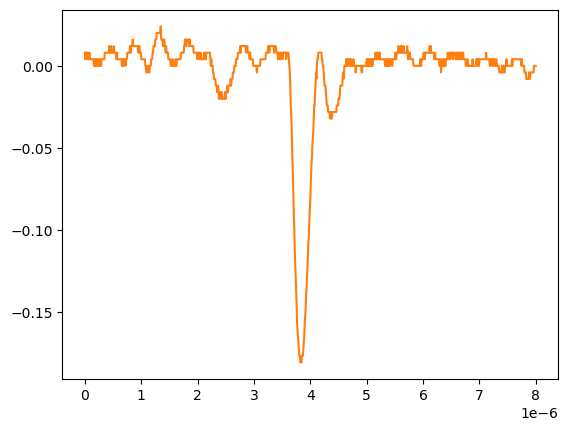

The table this chart was drawn from, first rows:
# KEYSIGHT TECHNOLOGIES, MSO-X 3024T, MY58262555, 07.30.2019051434
# time, 1
# 2024-09-12 15:47:08.434183
0.000000000000000000e+00, 8.301499999999999851e-03
8.008008008008007187e-09, 4.281410000000000250e-03
1.601601601601601437e-08, 8.301499999999999851e-03
2.402402402402402322e-08, 8.301499999999999851e-03
3.203203203203202875e-08, 4.281410000000000250e-03
4.004004004004003428e-08, 8.301499999999999851e-03
4.804804804804804643e-08, 8.301499999999999851e-03
5.605605605605605196e-08, 8.301499999999999851e-03
6.406406406406405750e-08, 4.281410000000000250e-03
7.207207207207206965e-08, 4.281410000000000250e-03
8.008008008008006856e-08, 8.301499999999999851e-03
8.808808808808808071e-08, 4.281410000000000250e-03
9.609609609609609286e-08, 4.281410000000000250e-03
1.041041041041040918e-07, 4.281410000000000250e-03
1.121121121121121039e-07, 4.281410000000000250e-03
1.201201201201201028e-07, 4.281410000000000250e-03
1.281281281281281150e-07, 4.281410000000000250e-03
1.361361361361361271e-07, 4.281410000000000250e-03
1.441441441441441393e-07, 4.281410000000000250e-03
1.521521521521521250e-07, 4.281410000000000250e-03
1.601601601601601371e-07, 2.613070000000000106e-04
1.681681681681681493e-07, 2.613070000000000106e-04
1.761761761761761614e-07, 4.281410000000000250e-03
1.841841841841841736e-07, 4.281410000000000250e-03
1.921921921921921857e-07, 2.613070000000000106e-04
2.002002002002001714e-07, 4.281410000000000250e-03
2.082082082082081836e-07, 2.613070000000000106e-04
2.162162162162161957e-07, 4.281410000000000250e-03
2.242242242242242079e-07, 2.613070000000000106e-04
2.322322322322322200e-07, 2.613070000000000106e-04
2.402402402402402057e-07, 4.281410000000000250e-03
2.482482482482482178e-07, 4.281410000000000250e-03
2.562562562562562300e-07, 2.613070000000000106e-04
2.642642642642642421e-07, 2.613070000000000106e-04
2.722722722722722543e-07, 4.281410000000000250e-03
2.802802802802802664e-07, 2.613070000000000106e-04
2.882882882882882786e-07, 2.613070000000000106e-04
2.962962962962962907e-07, 4.281410000000000250e-03
3.043043043043042499e-07, 4.281410000000000250e-03
3.123123123123122621e-07, 4.281410000000000250e-03
3.203203203203202742e-07, 4.281410000000000250e-03
3.283283283283282864e-07, 4.281410000000000250e-03
3.363363363363362985e-07, 4.281410000000000250e-03
3.443443443443443107e-07, 4.281410000000000250e-03
3.523523523523523228e-07, 8.301499999999999851e-03
3.603603603603603350e-07, 8.301499999999999851e-03
3.683683683683683471e-07, 8.301499999999999851e-03
3.763763763763763593e-07, 8.301499999999999851e-03
3.843843843843843714e-07, 8.301499999999999851e-03
3.923923923923923307e-07, 8.301499999999999851e-03
4.004004004004003428e-07, 8.301499999999999851e-03
4.084084084084083550e-07, 8.301499999999999851e-03
4.164164164164163671e-07, 8.301499999999999851e-03
4.244244244244243793e-07, 8.301499999999999851e-03
4.324324324324323914e-07, 1.232160000000000026e-02
4.404404404404404036e-07, 8.301499999999999851e-03
4.484484484484484157e-07, 8.301499999999999851e-03
4.564564564564564279e-07, 8.301499999999999851e-03
... 942 more rows
